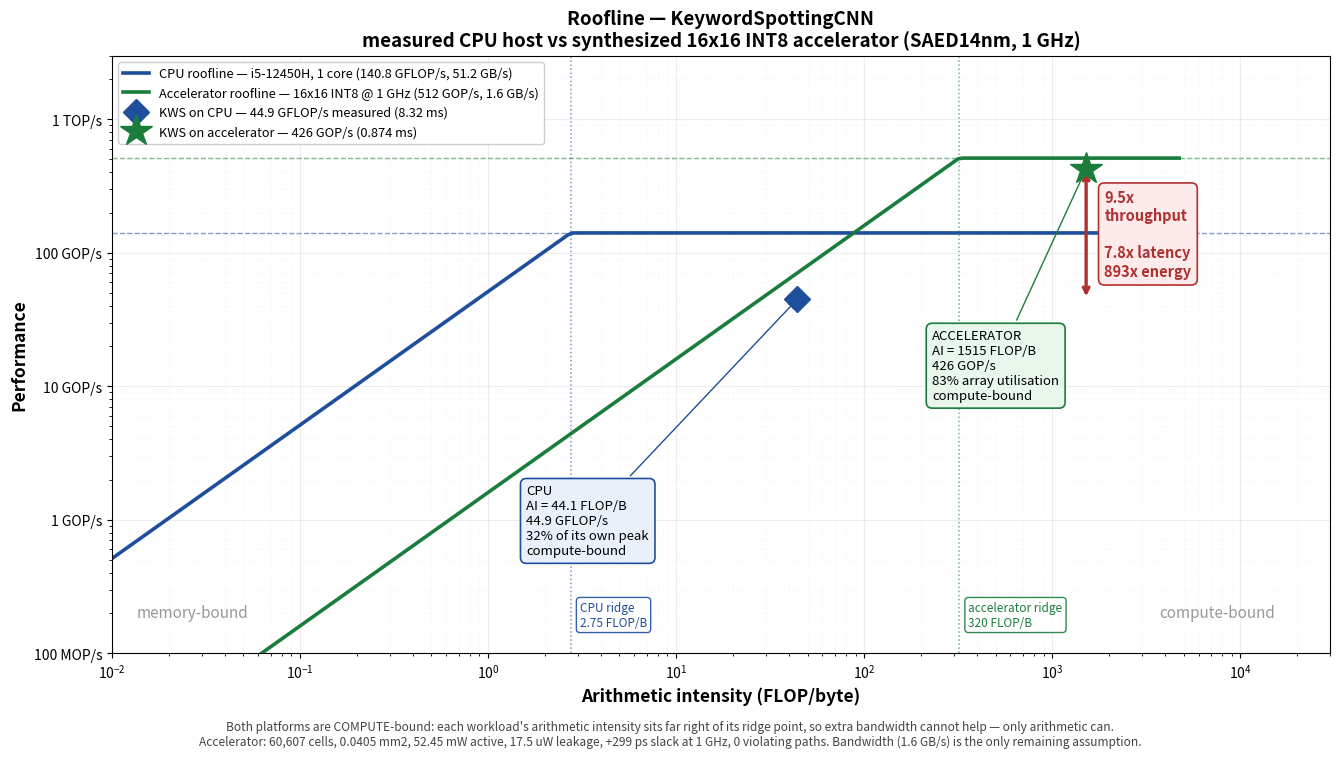

The matplotlib source for this figure: (Note: this script raises an exception after producing the figure.)
"""
Final roofline: measured CPU host vs the SYNTHESIZED INT8 accelerator.

Every number here is measured, not projected. That is what separates this plot
from the earlier ones in this folder:

  CPU   peak          140.8 GFLOP/s   i5-12450H, one P-core: 8 AVX2 lanes
                                      x 2 FMA units x 2 flop x 4.4 GHz
  CPU   bandwidth      51.2 GB/s      2 x DDR4-3200, dual channel (confirmed
                                      from Profiling/host_vitals.txt)
  CPU   achieved        44.9 GFLOP/s  373.5 MFLOP / 8.32 ms, median of 800
  ACCEL peak           512 GOP/s      256 INT8 MACs x 2 x 1 GHz; 1 GHz CLOSES
                                      in Genus with +299 ps slack, 0 violations
  ACCEL achieved       426 GOP/s      83.2% array utilisation from the
                                      cycle-accurate sequencer model
  ACCEL bandwidth       1.6 GB/s      host interface assumption (only hypothesis
                                      left in the plot)

Writes Profiling/roofline_final.png.

    python Profiling/roofline_final.py
"""

import matplotlib
matplotlib.use("Agg")
import matplotlib.pyplot as plt
from matplotlib.ticker import FuncFormatter

# --- measured -------------------------------------------------------------
CPU_PEAK, CPU_BW, CPU_ACHIEVED, CPU_AI = 140.8, 51.2, 44.9, 44.14
ACC_PEAK, ACC_BW, ACC_ACHIEVED, ACC_AI = 512.0, 1.6, 426.0, 1515.0

CPU_RIDGE = CPU_PEAK / CPU_BW
ACC_RIDGE = ACC_PEAK / ACC_BW

XS = [10 ** (i / 40) for i in range(-80, 148)]


def fmt(v, _):
    if v >= 1000:
        return f"{v/1000:g} TOP/s"
    if v >= 1:
        return f"{v:g} GOP/s"
    return f"{v*1000:g} MOP/s"


fig, ax = plt.subplots(figsize=(13.5, 7.6))
ax.set_xscale("log")
ax.set_yscale("log")

ax.plot(XS, [min(CPU_PEAK, CPU_BW * x) for x in XS], color="#1f4e9c", lw=2.6,
        label=f"CPU roofline — i5-12450H, 1 core ({CPU_PEAK:.1f} GFLOP/s, "
              f"{CPU_BW:.1f} GB/s)")
ax.plot(XS, [min(ACC_PEAK, ACC_BW * x) for x in XS], color="#1a7d3c", lw=2.6,
        label=f"Accelerator roofline — 16x16 INT8 @ 1 GHz "
              f"({ACC_PEAK:.0f} GOP/s, {ACC_BW:.1f} GB/s)")

ax.axhline(CPU_PEAK, color="#1f4e9c", ls="--", lw=1.0, alpha=0.55)
ax.axhline(ACC_PEAK, color="#1a7d3c", ls="--", lw=1.0, alpha=0.55)
ax.axvline(CPU_RIDGE, color="#1f4e9c", ls=":", lw=1.1, alpha=0.6)
ax.axvline(ACC_RIDGE, color="#1a7d3c", ls=":", lw=1.1, alpha=0.6)

ax.plot([CPU_AI], [CPU_ACHIEVED], "D", ms=13, color="#1f4e9c", zorder=6,
        label=f"KWS on CPU — {CPU_ACHIEVED:.1f} GFLOP/s measured (8.32 ms)")
ax.plot([ACC_AI], [ACC_ACHIEVED], "*", ms=24, color="#1a7d3c", zorder=6,
        label=f"KWS on accelerator — {ACC_ACHIEVED:.0f} GOP/s (0.874 ms)")

box = dict(boxstyle="round,pad=0.45", fc="#eaf0fa", ec="#1f4e9c", lw=1.2)
ax.annotate(f"CPU\nAI = {CPU_AI:.1f} FLOP/B\n{CPU_ACHIEVED:.1f} GFLOP/s\n"
            f"32% of its own peak\ncompute-bound",
            xy=(CPU_AI, CPU_ACHIEVED), xytext=(1.6, 0.55), fontsize=9.5,
            bbox=box, arrowprops=dict(arrowstyle="->", color="#1f4e9c"))

box = dict(boxstyle="round,pad=0.45", fc="#e8f6ec", ec="#1a7d3c", lw=1.2)
ax.annotate(f"ACCELERATOR\nAI = {ACC_AI:.0f} FLOP/B\n{ACC_ACHIEVED:.0f} GOP/s\n"
            f"83% array utilisation\ncompute-bound",
            xy=(ACC_AI, ACC_ACHIEVED), xytext=(230, 8), fontsize=9.5,
            bbox=box, arrowprops=dict(arrowstyle="->", color="#1a7d3c"))

ax.annotate("", xy=(ACC_AI, ACC_ACHIEVED), xytext=(ACC_AI, CPU_ACHIEVED),
            arrowprops=dict(arrowstyle="<->", color="#b03030", lw=2.4))
ax.text(ACC_AI * 1.25, (ACC_ACHIEVED * CPU_ACHIEVED) ** 0.5,
        f"9.5x\nthroughput\n\n7.8x latency\n893x energy",
        fontsize=10.5, color="#b03030", fontweight="bold", va="center",
        bbox=dict(boxstyle="round,pad=0.4", fc="#fdeaea", ec="#b03030", lw=1.2))

ax.text(CPU_RIDGE * 1.12, 0.16, f"CPU ridge\n{CPU_RIDGE:.2f} FLOP/B",
        fontsize=8.5, color="#1f4e9c",
        bbox=dict(boxstyle="round,pad=0.3", fc="white", ec="#1f4e9c", alpha=0.9))
ax.text(ACC_RIDGE * 1.12, 0.16, f"accelerator ridge\n{ACC_RIDGE:.0f} FLOP/B",
        fontsize=8.5, color="#1a7d3c",
        bbox=dict(boxstyle="round,pad=0.3", fc="white", ec="#1a7d3c", alpha=0.9))

ax.text(0.02, 0.06, "memory-bound", transform=ax.transAxes, fontsize=11,
        color="#999999", style="italic")
ax.text(0.86, 0.06, "compute-bound", transform=ax.transAxes, fontsize=11,
        color="#999999", style="italic")

ax.set_xlabel("Arithmetic intensity (FLOP/byte)", fontsize=12.5, fontweight="bold")
ax.set_ylabel("Performance", fontsize=12.5, fontweight="bold")
ax.set_title("Roofline — KeywordSpottingCNN\n"
             "measured CPU host vs synthesized 16x16 INT8 accelerator "
             "(SAED14nm, 1 GHz)",
             fontsize=13.5, fontweight="bold")
ax.yaxis.set_major_formatter(FuncFormatter(fmt))
ax.grid(True, which="major", ls="-", alpha=0.22)
ax.grid(True, which="minor", ls=":", alpha=0.10)
ax.set_xlim(1e-2, 3e4)
ax.set_ylim(0.1, 3e3)
ax.legend(loc="upper left", fontsize=9.2, framealpha=0.95)

fig.text(0.5, 0.012,
         "Both platforms are COMPUTE-bound: each workload's arithmetic "
         "intensity sits far right of its ridge point, so extra bandwidth "
         "cannot help — only arithmetic can.\n"
         "Accelerator: 60,607 cells, 0.0405 mm2, 52.45 mW active, 17.5 uW "
         "leakage, +299 ps slack at 1 GHz, 0 violating paths. "
         "Bandwidth (1.6 GB/s) is the only remaining assumption.",
         ha="center", fontsize=8.6, color="#444444")

fig.tight_layout(rect=[0, 0.045, 1, 1])
out = "Profiling/roofline_final.png"
fig.savefig(out, dpi=155)
print(f"Wrote {out}")
print(f"  CPU         AI {CPU_AI:8.2f}  {CPU_ACHIEVED:7.1f} GFLOP/s  "
      f"ridge {CPU_RIDGE:6.2f}  -> compute-bound")
print(f"  accelerator AI {ACC_AI:8.0f}  {ACC_ACHIEVED:7.0f} GOP/s    "
      f"ridge {ACC_RIDGE:6.0f}  -> compute-bound")
print(f"  throughput ratio {ACC_ACHIEVED/CPU_ACHIEVED:.1f}x")
